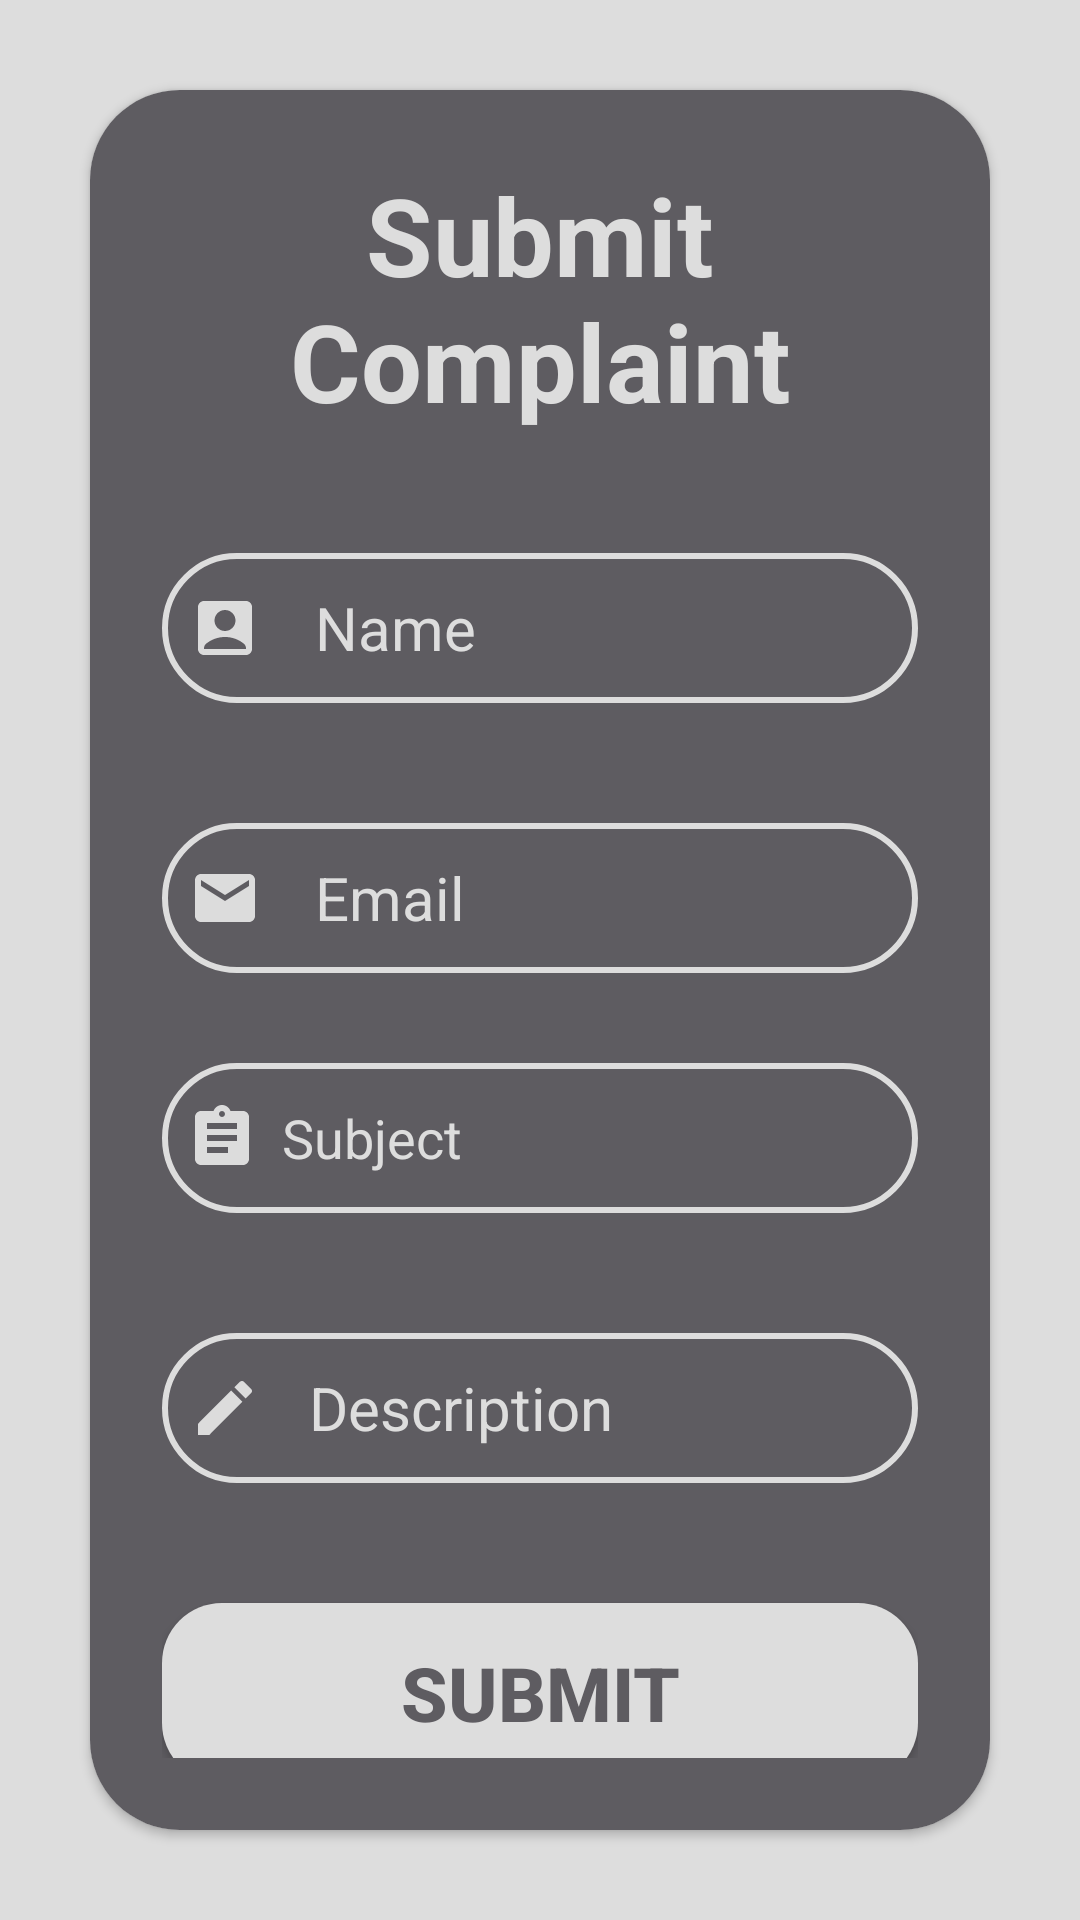

This screen was rendered from an Android layout file. Write that file and the resources it references.
<!-- AndroidManifest.xml: application theme Base.Theme.APP1 -->
<!-- res/layout/button1activity.xml -->
<?xml version="1.0" encoding="utf-8"?>
<LinearLayout
    xmlns:android="http://schemas.android.com/apk/res/android"
    xmlns:app="http://schemas.android.com/apk/res-auto"
    xmlns:tools="http://schemas.android.com/tools"
    android:id="@+id/main"
    android:layout_width="match_parent"
    android:layout_height="match_parent"
    android:orientation="vertical"
    android:gravity="center"
    android:background="@color/faint">

    <androidx.cardview.widget.CardView
        android:layout_width="match_parent"
        android:layout_height="wrap_content"
        android:layout_margin="30dp"
        app:cardCornerRadius="30dp">
        <LinearLayout
            android:layout_width="match_parent"
            android:layout_height="wrap_content"
            android:orientation="vertical"
            android:layout_gravity="center_horizontal"
            android:padding="24dp"
            android:background="@color/grey">

            <TextView
                android:layout_width="match_parent"
                android:layout_height="wrap_content"
                android:text="Submit Complaint"
                android:textSize="36sp"
                android:textAlignment="center"
                android:textStyle="bold"
                android:textColor="@color/faint"/>

            <EditText
                android:layout_width="match_parent"
                android:layout_height="50dp"
                android:id="@+id/comp_name"
                android:background="@drawable/faint_border"
                android:layout_marginTop="40dp"
                android:padding="9dp"
                android:hint="Name"
                android:textColorHint="@color/faint"
                android:drawableLeft="@drawable/baseline_account_box_24"
                android:drawablePadding="18dp"
                android:textColor="@color/faint"
                android:textSize="20sp"/>



            <EditText
                android:layout_width="match_parent"
                android:layout_height="50dp"
                android:id="@+id/comp_email"
                android:textColorHint="@color/faint"
                android:background="@drawable/faint_border"
                android:layout_marginTop="40dp"
                android:padding="9dp"
                android:hint="Email"
                android:drawableLeft="@drawable/baseline_email_24"
                android:drawablePadding="18dp"
                android:textColor="@color/faint"
                android:textSize="20sp"/>
            <EditText
                android:layout_width="match_parent"
                android:layout_height="50dp"
                android:id="@+id/comp_sub"
                android:background="@drawable/faint_border"
                android:layout_marginTop="30dp"
                android:padding="8dp"
                android:hint="Subject"
                android:textColorHint="@color/faint"
                android:drawableLeft="@drawable/baseline_assignment_24"
                android:drawablePadding="8dp"
                android:textColor="@color/faint"/>

            <EditText
                android:layout_width="match_parent"
                android:layout_height="50dp"
                android:id="@+id/comp_des"
                android:background="@drawable/faint_border"
                android:layout_marginTop="40dp"
                android:padding="9dp"
                android:hint="Description"
                android:textColorHint="@color/faint"
                android:drawableLeft="@drawable/baseline_create_24"
                android:drawablePadding="16dp"
                android:textColor="@color/faint"
                android:textSize="20sp"/>

            <Button
                android:layout_width="match_parent"
                android:layout_height="60dp"
                android:text="Submit"
                android:id="@+id/submit_button"
                android:textSize="25sp"
                android:textColor="@color/grey"
                android:layout_marginTop="40dp"
                android:drawablePadding="16dp"
                android:textStyle="bold"
                android:background="@drawable/background_button"
                android:gravity="center"
                app:cornerRadius = "20dp"/>


        </LinearLayout>
    </androidx.cardview.widget.CardView>
</LinearLayout>
<!-- resources referenced by this layout -->
<resources>
  <color name="faint">#ddd</color>
  <color name="grey">#5e5c61</color>
  <!-- drawable background_button (drawable) -->
  <shape xmlns:android="http://schemas.android.com/apk/res/android"
      android:shape="rectangle">
      <solid android:color="@color/faint" android:tint="@color/faint" />
      <corners android:radius="20dp" />
  </shape>
  <!-- drawable baseline_account_box_24 (drawable) -->
  <vector xmlns:android="http://schemas.android.com/apk/res/android" android:height="24dp" android:tint="#DCDCDC" android:viewportHeight="24" android:viewportWidth="24" android:width="24dp">
        
      <path android:fillColor="@android:color/white" android:pathData="M19,3H5C3.9,3 3,3.9 3,5v14c0,1.1 0.9,2 2,2h14c1.1,0 2,-0.9 2,-2V5C21,3.9 20.1,3 19,3zM12,6c1.93,0 3.5,1.57 3.5,3.5c0,1.93 -1.57,3.5 -3.5,3.5s-3.5,-1.57 -3.5,-3.5C8.5,7.57 10.07,6 12,6zM19,19H5v-0.23c0,-0.62 0.28,-1.2 0.76,-1.58C7.47,15.82 9.64,15 12,15s4.53,0.82 6.24,2.19c0.48,0.38 0.76,0.97 0.76,1.58V19z"/>
      
  </vector>
  <!-- drawable baseline_assignment_24 (drawable) -->
  <vector xmlns:android="http://schemas.android.com/apk/res/android" android:autoMirrored="true" android:height="24dp" android:tint="#DCDCDC" android:viewportHeight="24" android:viewportWidth="24" android:width="24dp">
        
      <path android:fillColor="@android:color/white" android:pathData="M19,3h-4.18C14.4,1.84 13.3,1 12,1c-1.3,0 -2.4,0.84 -2.82,2L5,3c-1.1,0 -2,0.9 -2,2v14c0,1.1 0.9,2 2,2h14c1.1,0 2,-0.9 2,-2L21,5c0,-1.1 -0.9,-2 -2,-2zM12,3c0.55,0 1,0.45 1,1s-0.45,1 -1,1 -1,-0.45 -1,-1 0.45,-1 1,-1zM14,17L7,17v-2h7v2zM17,13L7,13v-2h10v2zM17,9L7,9L7,7h10v2z"/>
      
  </vector>
  <!-- drawable baseline_create_24 (drawable) -->
  <vector xmlns:android="http://schemas.android.com/apk/res/android" android:height="24dp" android:tint="#DCDCDC" android:viewportHeight="24" android:viewportWidth="24" android:width="24dp">
        
      <path android:fillColor="@android:color/white" android:pathData="M3,17.25V21h3.75L17.81,9.94l-3.75,-3.75L3,17.25zM20.71,7.04c0.39,-0.39 0.39,-1.02 0,-1.41l-2.34,-2.34c-0.39,-0.39 -1.02,-0.39 -1.41,0l-1.83,1.83 3.75,3.75 1.83,-1.83z"/>
      
  </vector>
  <!-- drawable baseline_email_24 (drawable) -->
  <vector xmlns:android="http://schemas.android.com/apk/res/android" android:height="24dp" android:tint="#DCDCDC" android:viewportHeight="24" android:viewportWidth="24" android:width="24dp">
        
      <path android:fillColor="@android:color/white" android:pathData="M20,4L4,4c-1.1,0 -1.99,0.9 -1.99,2L2,18c0,1.1 0.9,2 2,2h16c1.1,0 2,-0.9 2,-2L22,6c0,-1.1 -0.9,-2 -2,-2zM20,8l-8,5 -8,-5L4,6l8,5 8,-5v2z"/>
      
  </vector>
  <!-- drawable faint_border (drawable) -->
  <?xml version="1.0" encoding="utf-8"?>
  <shape xmlns:android="http://schemas.android.com/apk/res/android"
      android:shape="rectangle">
  
      <stroke
          android:width="2dp"
          android:color="@color/faint"/>
  
      <corners
          android:radius="30dp"/>
  
  
  </shape>
  <style name="Base.Theme.APP1" parent="Theme.MaterialComponents.DayNight.NoActionBar">
          
          <item name="colorPrimary">@color/faint</item>
          <item name="colorPrimaryVariant">@color/faint</item>
          <item name="android:statusBarColor">@android:color/transparent</item>
  
  
  
      </style>
</resources>
